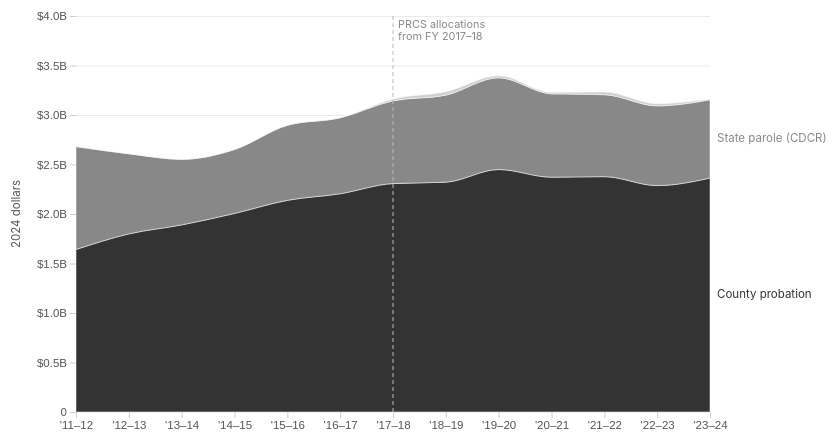
D3 v7 page, settled after 360 driven frames (6 s of simulated time); the page loaded 1 data file(s).


    const margin = { top: 20, right: 178, bottom: 44, left: 68 };
    const totalWidth = 880;
    const totalHeight = 460;
    const width  = totalWidth  - margin.left - margin.right;
    const height = totalHeight - margin.top  - margin.bottom;

    const svg = d3.select("#chart")
      .append("svg")
        .attr("width",  totalWidth)
        .attr("height", totalHeight)
        .attr("role", "img")
        .attr("aria-label",
          "Stacked area chart of California community corrections funding from FY 2011-12 to 2023-24 in 2024 dollars")
      .append("g")
        .attr("transform", `translate(${margin.left},${margin.top})`);

    const tooltip = d3.select("#tooltip");

    // Stack order bottom to top: county probation, state parole, PRCS allocations
    const stackKeys  = ["probation", "parole", "prcs"];
    const stackFills = {
      probation: "#333",
      parole:    "#888",
      prcs:      "#cfcfcf",
    };
    const stackLabels = {
      probation: "County probation",
      parole:    "State parole (CDCR)",
      prcs:      "SCO PRCS allocations",
    };

    d3.csv("data/community_corrections_funding.csv").then(raw => {
      const data = raw.map(d => ({
        fy: d.fiscal_year,
        year: +d.fy_end_year,
        probation: d.county_probation_2024_dollars ? +d.county_probation_2024_dollars : 0,
        parole:    d.cdcr_parole_2024_dollars      ? +d.cdcr_parole_2024_dollars      : 0,
        prcs:      d.sco_prcs_allocations_2024_dollars ? +d.sco_prcs_allocations_2024_dollars : 0,
      }));

      const x = d3.scaleLinear().domain([2012, 2024]).range([0, width]);

      const stacked = d3.stack().keys(stackKeys)(data);

      const yMax = d3.max(stacked, layer => d3.max(layer, d => d[1]));

      const y = d3.scaleLinear()
        .domain([0, yMax * 1.06])
        .range([height, 0])
        .nice();

      svg.append("g")
        .attr("class", "grid")
        .call(d3.axisLeft(y).ticks(6).tickSize(-width).tickFormat(""));

      svg.append("g")
        .attr("class", "axis")
        .attr("transform", `translate(0,${height})`)
        .call(d3.axisBottom(x).ticks(13)
          .tickFormat(d => `'${String(d - 1).slice(2)}–${String(d).slice(2)}`));

      svg.append("g")
        .attr("class", "axis")
        .call(d3.axisLeft(y).ticks(6)
          .tickFormat(d => d === 0 ? "0" : `$${d3.format(".1f")(d / 1e9)}B`));

      svg.append("text")
        .attr("transform", "rotate(-90)")
        .attr("x", -(height / 2))
        .attr("y", -56)
        .attr("text-anchor", "middle")
        .attr("font-size", "0.72rem")
        .attr("fill", "#555")
        .text("2024 dollars");

      const areaGen = d3.area()
        .x(d => x(d.data.year))
        .y0(d => y(d[0]))
        .y1(d => y(d[1]))
        .curve(d3.curveMonotoneX);

      stacked.forEach(layer => {
        svg.append("path")
          .datum(layer)
          .attr("fill", stackFills[layer.key])
          .attr("stroke", "#fff")
          .attr("stroke-width", 0.5)
          .attr("d", areaGen);
      });

      // End labels
      stacked.forEach(layer => {
        const last = layer[layer.length - 1];
        const bandMid = (last[0] + last[1]) / 2;
        if (last[1] - last[0] < 8e7) return;
        svg.append("text")
          .attr("x", x(last.data.year) + 7)
          .attr("y", y(bandMid))
          .attr("dominant-baseline", "middle")
          .attr("font-size", "0.72rem")
          .attr("fill", stackFills[layer.key] === "#cfcfcf" ? "#888" : stackFills[layer.key])
          .text(stackLabels[layer.key]);
      });

      // Annotation for PRCS allocation start
      svg.append("line")
        .attr("x1", x(2018)).attr("x2", x(2018))
        .attr("y1", 0).attr("y2", height)
        .attr("stroke", "#bbb")
        .attr("stroke-width", 1)
        .attr("stroke-dasharray", "4 3");

      svg.append("text")
        .attr("class", "annotation")
        .attr("x", x(2018) + 5)
        .attr("y", 12)
        .text("PRCS allocations");
      svg.append("text")
        .attr("class", "annotation")
        .attr("x", x(2018) + 5)
        .attr("y", 24)
        .text("from FY 2017–18");

      // Hover
      const bisect = d3.bisector(d => d.year).center;
      const fmt = v => v ? `$${d3.format(",.0f")(v / 1e6)}M` : "—";

      svg.append("rect")
        .attr("width", width).attr("height", height)
        .attr("fill", "none").attr("pointer-events", "all")
        .on("mousemove", function(event) {
          const [mx] = d3.pointer(event);
          const year = Math.round(x.invert(mx));
          const i = bisect(data, year);
          const d = data[i];
          if (!d) return;
          const total = d.probation + d.parole + d.prcs;
          let html = `<strong>FY ${d.fy}</strong>`;
          html += `<br>County probation: ${fmt(d.probation)}`;
          html += `<br>State parole: ${fmt(d.parole)}`;
          html += `<br>PRCS allocations: ${fmt(d.prcs)}`;
          html += `<br><strong>Total: ${fmt(total)}</strong>`;
          tooltip
            .style("opacity", 1)
            .style("left", (event.clientX + 14) + "px")
            .style("top",  (event.clientY - 36) + "px")
            .html(html);
        })
        .on("mouseleave", () => tooltip.style("opacity", 0));
    });
  

### data: data/community_corrections_funding.csv
fiscal_year, fy_end_year, cdcr_parole_nominal, cdcr_parole_2024_dollars, county_probation_nominal, county_probation_2024_dollars, sco_prcs_allocations_nominal, sco_prcs_allocations_2024_dollars
2011-12, 2012, 751962000, 1039905195, 1186830814, 1641295078, , 
2012-13, 2013, 596274000, 809983964, 1324156693, 1798746359, , 
2013-14, 2014, 495214000, 662675634, 1412417122, 1890040288, , 
2014-15, 2015, 487374000, 646676144, 1511443223, 2005470695, , 
2015-16, 2016, 575677000, 758397121, 1622711189, 2137760401, , 
2016-17, 2017, 592760000, 767704831, 1702280977, 2204685420, , 
2017-18, 2018, 659953000, 835780865, 1822011878, 2307441080, 15385250, 19484263
2018-19, 2019, 709090000, 879226827, 1872250103, 2321471911, 28177000, 34937701
2019-20, 2020, 758209000, 926241321, 2004945611, 2449276481, 17772219, 21710852
2020-21, 2021, 709927000, 842050069, 1999505848, 2371629813, 12935500, 15342900
2021-22, 2022, 742842000, 827956568, 2132962996, 2377357124, 23564750, 26264791
2022-23, 2023, 765501000, 805224018, 2174045848, 2286860413, 20930500, 22016616
2023-24, 2024, 777589000, 789652436, 2327088160, 2363190368, 9317000, 9461543